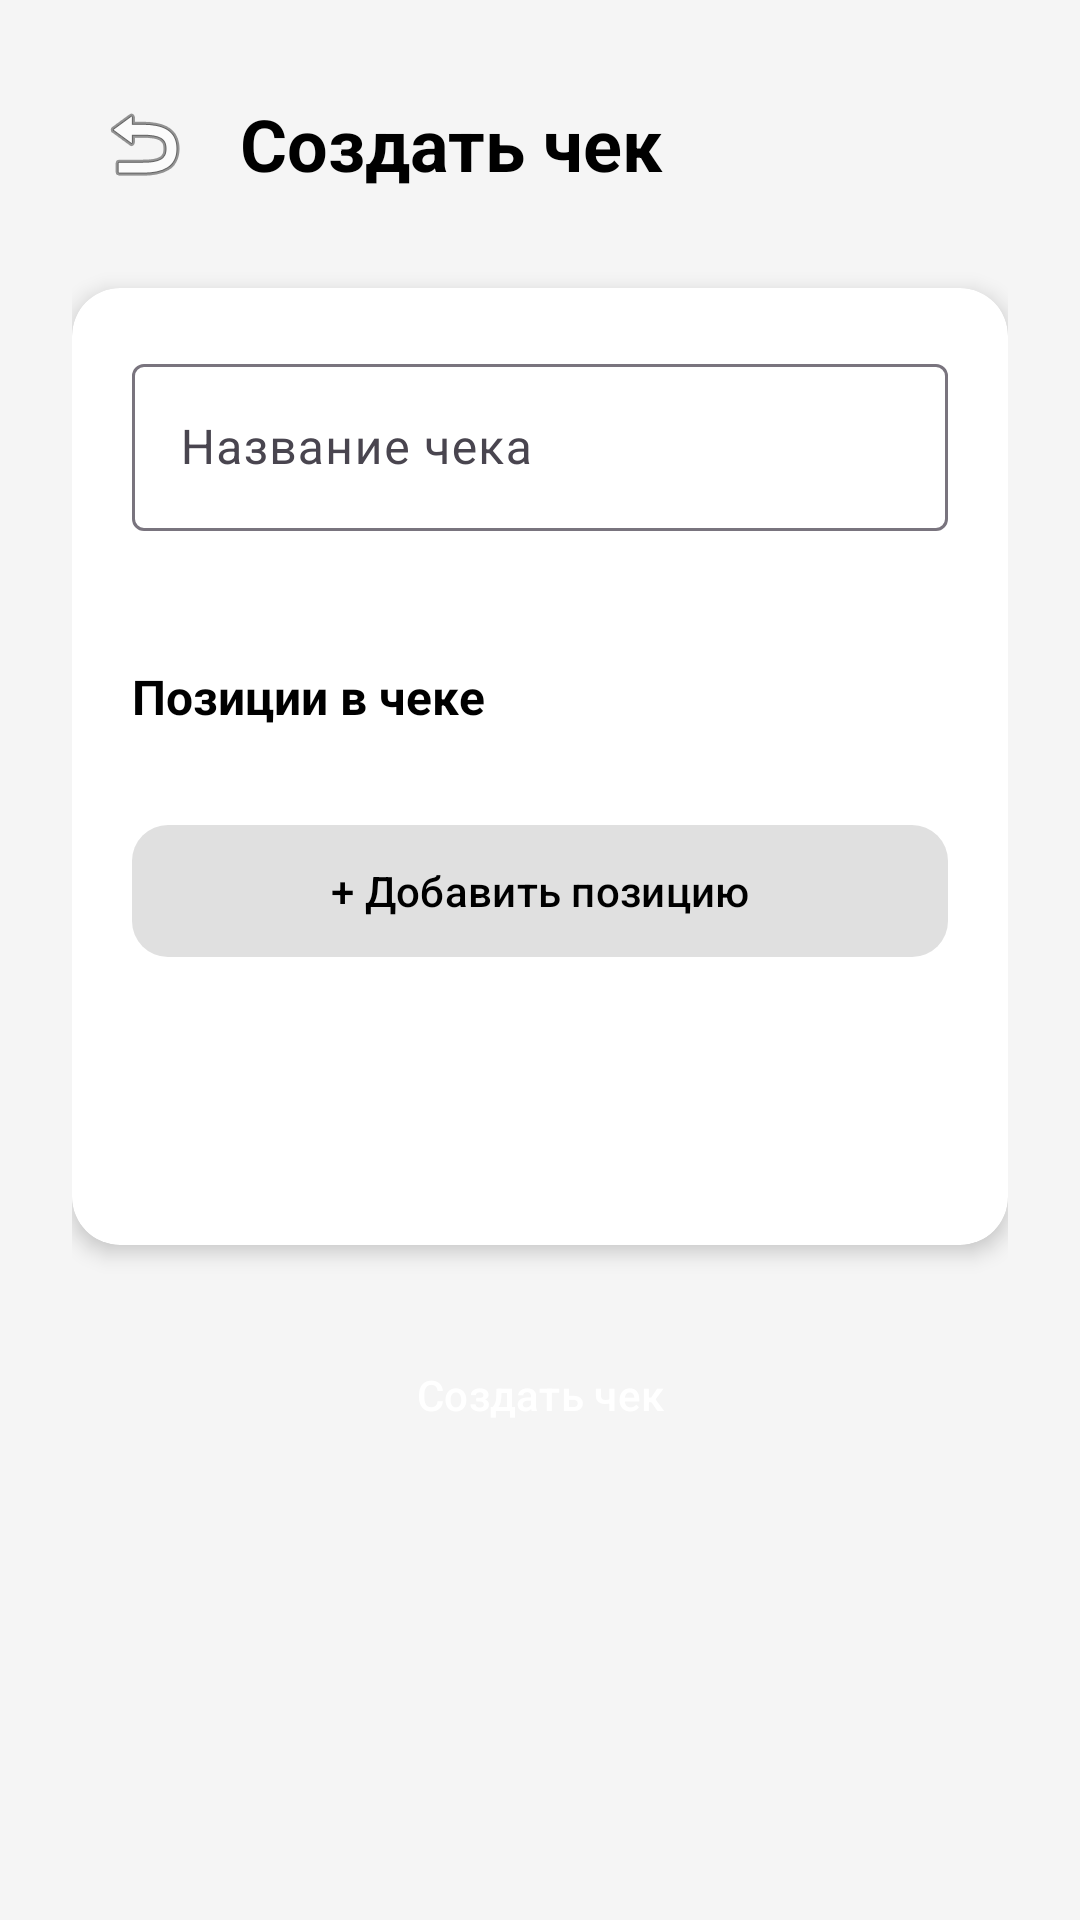

The Android layout XML behind this screen, and the referenced resources:
<!-- AndroidManifest.xml: application theme Theme.Cheqmate -->
<!-- res/layout/activity_create_cheque.xml -->
<?xml version="1.0" encoding="utf-8"?>
<ScrollView xmlns:android="http://schemas.android.com/apk/res/android"
    xmlns:app="http://schemas.android.com/apk/res-auto"
    android:layout_width="match_parent"
    android:layout_height="match_parent"
    android:background="@color/page_background"
    android:fillViewport="true">

    <LinearLayout
        android:layout_width="match_parent"
        android:layout_height="wrap_content"
        android:orientation="vertical"
        android:padding="24dp">

        
        <LinearLayout
            android:layout_width="match_parent"
            android:layout_height="wrap_content"
            android:layout_marginBottom="24dp"
            android:gravity="center_vertical"
            android:orientation="horizontal">

            <ImageButton
                android:id="@+id/btnBack"
                android:layout_width="48dp"
                android:layout_height="48dp"
                android:layout_marginEnd="8dp"
                android:background="?attr/selectableItemBackgroundBorderless"
                android:contentDescription="Назад"
                android:src="@android:drawable/ic_menu_revert" />

            <TextView
                android:layout_width="wrap_content"
                android:layout_height="wrap_content"
                android:text="Создать чек"
                android:textColor="@color/black"
                android:textSize="24sp"
                android:textStyle="bold" />
        </LinearLayout>

        
        <androidx.cardview.widget.CardView
            android:layout_width="match_parent"
            android:layout_height="wrap_content"
            android:layout_marginBottom="24dp"
            app:cardBackgroundColor="@color/white"
            app:cardCornerRadius="16dp"
            app:cardElevation="4dp">

            <LinearLayout
                android:layout_width="match_parent"
                android:layout_height="wrap_content"
                android:orientation="vertical"
                android:padding="20dp">

                
                <com.google.android.material.textfield.TextInputLayout
                    android:id="@+id/tilChequeName"
                    android:layout_width="match_parent"
                    android:layout_height="wrap_content"
                    android:layout_marginBottom="24dp"
                    android:hint="Название чека"
                    app:errorEnabled="true">

                    <com.google.android.material.textfield.TextInputEditText
                        android:id="@+id/etChequeName"
                        android:layout_width="match_parent"
                        android:layout_height="wrap_content"
                        android:maxLines="1" />
                </com.google.android.material.textfield.TextInputLayout>

                
                <TextView
                    android:layout_width="match_parent"
                    android:layout_height="wrap_content"
                    android:layout_marginBottom="16dp"
                    android:text="Позиции в чеке"
                    android:textColor="@color/black"
                    android:textSize="16sp"
                    android:textStyle="bold" />

                
                <LinearLayout
                    android:id="@+id/itemsContainer"
                    android:layout_width="match_parent"
                    android:layout_height="wrap_content"
                    android:orientation="vertical"
                    android:layout_marginBottom="16dp" />

                
                <com.google.android.material.button.MaterialButton
                    android:id="@+id/btnAddItem"
                    android:layout_width="match_parent"
                    android:layout_height="wrap_content"
                    android:layout_marginBottom="8dp"
                    android:background="@drawable/bg_button_secondary"
                    android:insetTop="0dp"
                    android:insetBottom="0dp"
                    android:minHeight="44dp"
                    android:text="+ Добавить позицию"
                    android:textAllCaps="false"
                    android:textColor="@color/black"
                    app:backgroundTint="@null"
                    app:cornerRadius="8dp" />

                
                <com.google.android.material.button.MaterialButton
                    android:id="@+id/btnFortuneWheel"
                    android:layout_width="match_parent"
                    android:layout_height="wrap_content"
                    android:layout_marginBottom="24dp"
                    android:background="@drawable/bg_button_primary"
                    android:insetTop="0dp"
                    android:insetBottom="0dp"
                    android:minHeight="44dp"
                    android:text="Использовать рулетку"
                    android:textAllCaps="false"
                    android:textColor="@color/white"
                    app:backgroundTint="@null"
                    app:cornerRadius="8dp" />

            </LinearLayout>
        </androidx.cardview.widget.CardView>

        
        <com.google.android.material.button.MaterialButton
            android:id="@+id/btnCreateCheque"
            android:layout_width="match_parent"
            android:layout_height="wrap_content"
            android:background="@drawable/bg_button_primary"
            android:insetTop="0dp"
            android:insetBottom="0dp"
            android:minHeight="52dp"
            android:text="Создать чек"
            android:textAllCaps="false"
            android:textColor="@color/white"
            app:backgroundTint="@null"
            app:cornerRadius="12dp" />

    </LinearLayout>
</ScrollView>
<!-- resources referenced by this layout -->
<resources>
  <color name="black">#FF000000</color>
  <color name="page_background">#F5F5F5</color>
  <color name="white">#FFFFFF</color>
  <!-- drawable bg_button_secondary (drawable) -->
  <?xml version="1.0" encoding="utf-8"?>
  <shape xmlns:android="http://schemas.android.com/apk/res/android"
      android:shape="rectangle">
      <solid android:color="@color/button_secondary_background" />
      <corners android:radius="12dp" />
  </shape>
  <style name="Theme.Cheqmate" parent="Base.Theme.Cheqmate" />
  <color name="button_secondary_background">#E0E0E0</color>
  <style name="Base.Theme.Cheqmate" parent="Theme.Material3.DayNight.NoActionBar">
          <item name="colorPrimary">@color/md_primary</item>
          <item name="colorOnPrimary">@color/md_on_primary</item>
          <item name="colorPrimaryContainer">@color/md_primary_container</item>
          <item name="colorOnPrimaryContainer">@color/md_on_primary_container</item>
          <item name="colorSecondary">@color/md_secondary</item>
          <item name="colorOnSecondary">@color/md_on_secondary</item>
          <item name="colorSecondaryContainer">@color/md_primary_container</item>
          <item name="colorOnSecondaryContainer">@color/black</item>
          <item name="colorTertiary">@color/black</item>
          <item name="colorControlActivated">@color/black</item>
          <item name="colorAccent">@color/black</item>
          <item name="android:colorControlActivated">@color/black</item>
          <item name="android:colorAccent">@color/black</item>
          <item name="android:textColorHighlight">#33000000</item>
      </style>
  <color name="md_primary">#000000</color>
  <color name="md_on_primary">#FFFFFF</color>
  <color name="md_primary_container">#F0F0F0</color>
  <color name="md_on_primary_container">#000000</color>
  <color name="md_secondary">#000000</color>
  <color name="md_on_secondary">#FFFFFF</color>
</resources>
